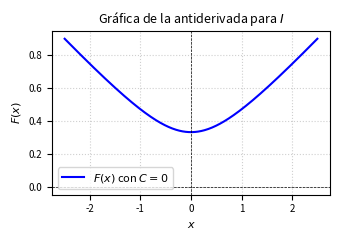

Here is the Python script that generated this plot: (Note: this script raises an exception after producing the figure.)
import matplotlib
matplotlib.use('Agg')
import numpy as np
import matplotlib.pyplot as plt

# Definir el dominio para x
x = np.linspace(-2.5, 2.5, 400)

# Antiderivada F(x) con C = 0
F = ((x**2 - 2) * np.np.sqrt if hasattr(np, 'np_sqrt') else np.sqrt)(1 + x**2) / 3

# Configuración de la gráfica para formato IEEE (ancho de columna)
plt.figure(figsize=(3.5, 2.5))
plt.plot(x, F, label=r'$F(x)$ con $C=0$', color='b', linewidth=1.5)

# Etiquetas y formato
plt.title(r'Gráfica de la antiderivada para $I$', fontsize=9)
plt.xlabel(r'$x$', fontsize=8)
plt.ylabel(r'$F(x)$', fontsize=8)
plt.axhline(0, color='black', linewidth=0.5, linestyle='--')
plt.axvline(0, color='black', linewidth=0.5, linestyle='--')
plt.grid(True, linestyle=':', alpha=0.6)
plt.legend(fontsize=8)
plt.xticks(fontsize=7)
plt.yticks(fontsize=7)

# Ajustar diseño y guardar
plt.tight_layout()
plt.savefig('problema_44.pdf', format='pdf', dpi=300)
plt.close()
plt.savefig(r'semana_05/graficas/SEM05_P44_grafica.png', dpi=300, bbox_inches='tight')
plt.close()
